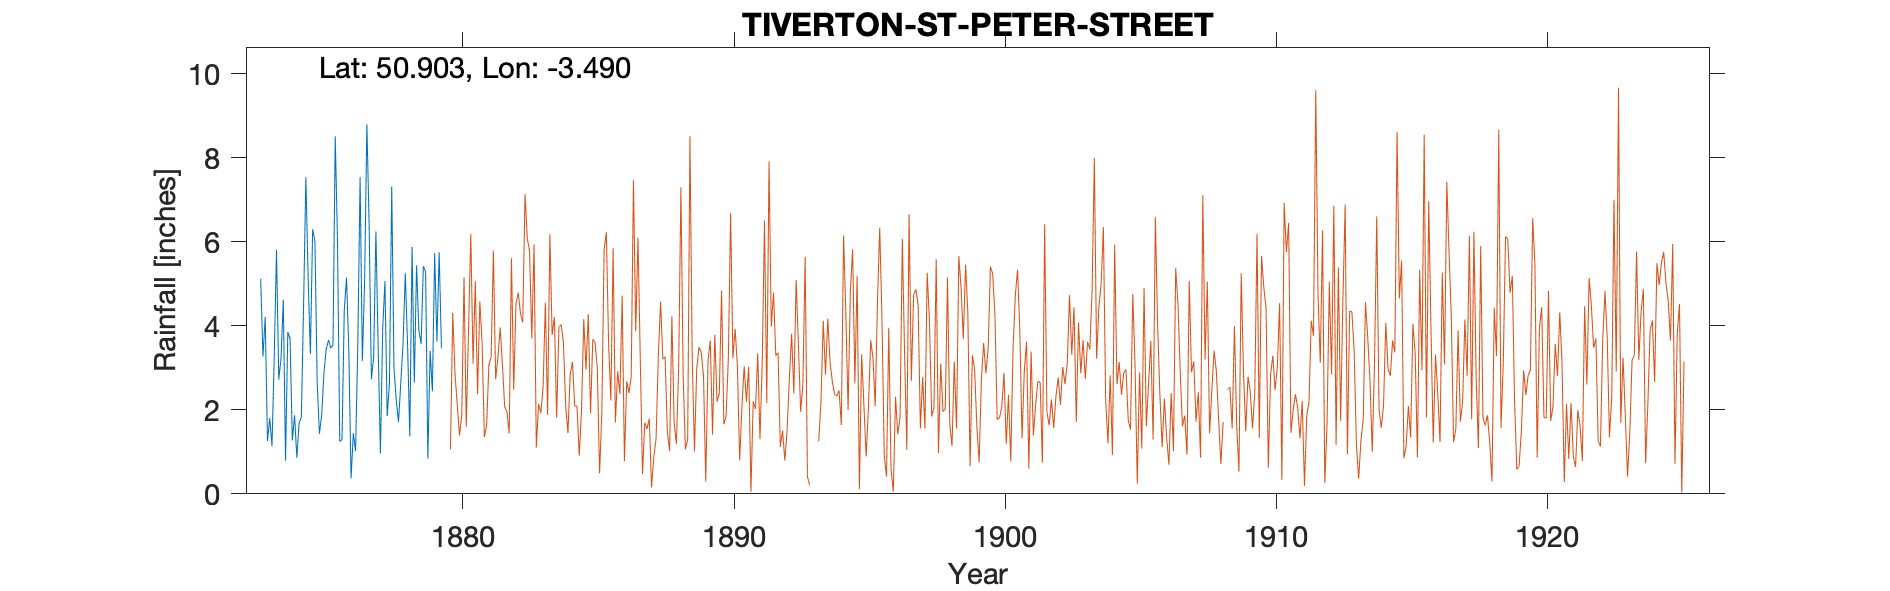

The table this chart was drawn from, first rows:
TIVERTON-ST-PETER-STREET-(EXE-VILLA), , , , , , , , , , 
Grid ref, SS953125, Long, -3.49, Lat, 50.9, Elevation, 230, ft, , 
Station no, RR1070, , , , , , , , , 
, 1870, 1871, 1872, 1873, 1874, 1875, 1876, 1877, 1878, 1879
January, , , , 5.12, 3.85, 6.01, 1.29, 6.4, 2.24, 5.42
February, , , , 3.27, 3.69, 2.66, 4.38, 2.73, 1.71, 5.29
March, , , , 4.21, 1.27, 1.43, 5.15, 3.25, 2.64, 0.84
April, , , , 1.26, 1.87, 1.88, 3.42, 6.25, 3.56, 3.4
May, , , , 1.8, 0.86, 2.88, 0.37, 3.47, 5.25, 2.44
June, , , , 1.14, 1.68, 3.45, 1.44, 0.96, 3.58, 5.73
July, , , , 3.25, 1.83, 3.66, 1.02, 3.93, 1.37, 3.63
August, , , , 5.81, 4.53, 3.47, 3.58, 5.06, 5.88, 5.75
September, , , , 2.72, 7.54, 3.54, 7.54, 1.85, 2.65, 3.47
October, , , , 3.22, 5.14, 8.51, 3.16, 2.64, 5.44, 
November, , , , 4.62, 3.33, 6.01, 5.06, 7.32, 3.9, 
December, , , , 0.79, 6.3, 1.25, 8.8, 2.99, 3.57, 
Total, , , , 37.21, 41.89, 44.75, 45.21, 46.85, 41.79, 
1871 census observer was living in Angel…, , , , , , , , , , 
By 1880 he was in St Peter St, , , , , , , , , , 
